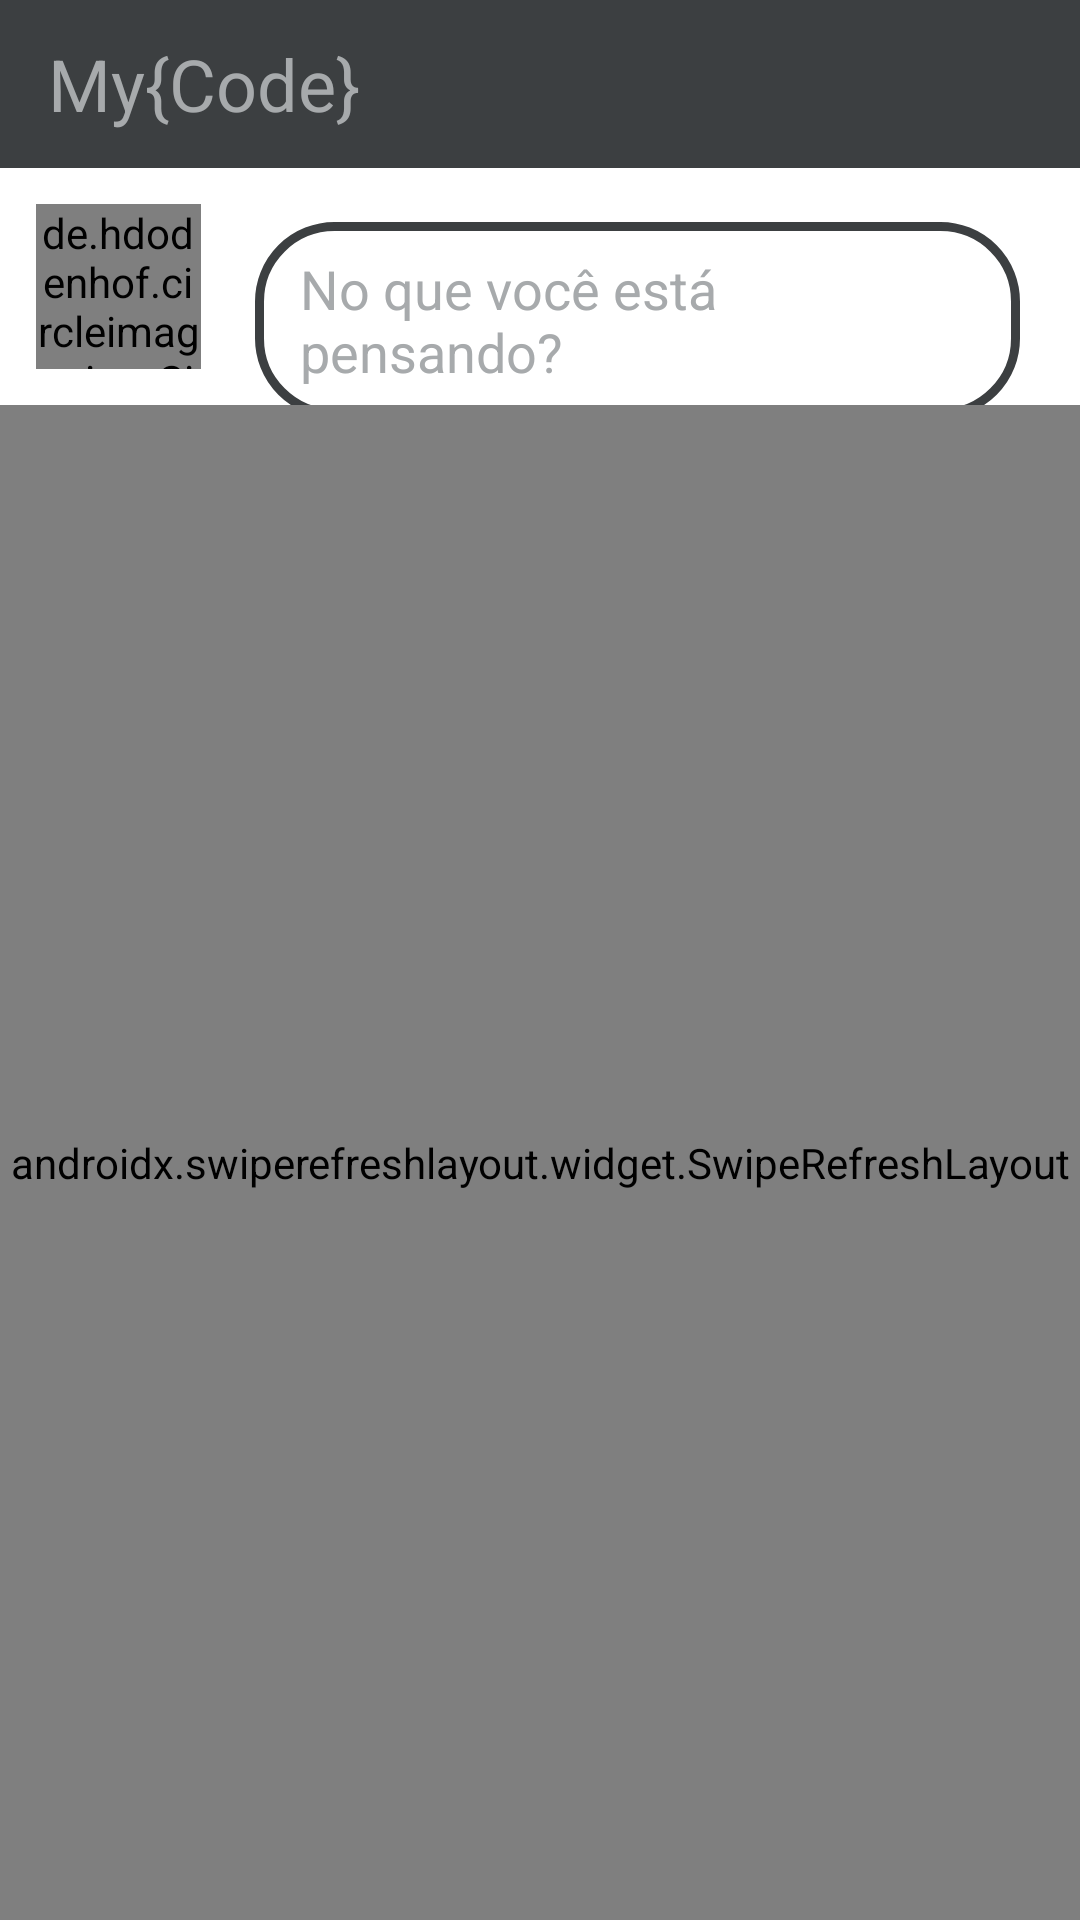

Here is an Android app screen rendered from its layout file. Give the layout XML and the strings, colors and styles it references.
<!-- AndroidManifest.xml: application theme Theme.MyCode -->
<!-- res/layout/homepage_fragment.xml -->
<?xml version="1.0" encoding="utf-8"?>
<androidx.constraintlayout.widget.ConstraintLayout xmlns:android="http://schemas.android.com/apk/res/android"
    xmlns:app="http://schemas.android.com/apk/res-auto"
    xmlns:tools="http://schemas.android.com/tools"
    android:layout_width="match_parent"
    android:layout_height="match_parent"
    tools:context=".HomepageFragment">>

    <androidx.coordinatorlayout.widget.CoordinatorLayout
        android:id="@+id/coordinatorLayout"
        android:layout_width="match_parent"
        android:layout_height="wrap_content"
        app:layout_constraintTop_toTopOf="parent"
        android:backgroundTint="@color/white">

        <androidx.appcompat.widget.Toolbar
            android:id="@+id/toolbar"
            android:layout_width="match_parent"
            android:layout_height="?attr/actionBarSize"
            android:background="#3C3F41"
            app:popupTheme="@style/ThemeOverlay.AppCompat.Light"
            app:titleTextAppearance="@style/TextAppearance.AppCompat.Headline"
            app:title="My{Code}"
            app:titleTextColor="#A7AAAC" />

    </androidx.coordinatorlayout.widget.CoordinatorLayout>

    <de.hdodenhof.circleimageview.CircleImageView
        android:id="@+id/imagePerfil"
        android:layout_width="55dp"
        android:layout_height="55dp"
        android:layout_marginStart="12dp"
        android:layout_marginTop="12dp"
        android:cropToPadding="true"
        android:scrollbarSize="0dp"
        android:src="@drawable/ic_user"
        app:civ_border_color="#9863B5"
        app:civ_border_width="3dp"
        app:civ_circle_background_color="#A7AAAC"
        app:layout_constraintEnd_toEndOf="parent"
        app:layout_constraintHorizontal_bias="0.0"
        app:layout_constraintStart_toStartOf="parent"
        app:layout_constraintTop_toBottomOf="@+id/coordinatorLayout" />

    <TextView
        android:id="@+id/conteudoPublicacao"
        android:layout_width="match_parent"
        android:layout_height="wrap_content"
        android:layout_marginStart="85dp"
        android:layout_marginTop="18dp"
        android:layout_marginEnd="20dp"
        android:autoLink="web"
        android:background="@drawable/border"
        android:clickable="true"
        android:contextClickable="true"
        android:hint="No que você está pensando?"
        android:padding="10dp"
        android:paddingStart="15dp"
        android:paddingEnd="15dp"
        android:textColor="#A7AAAC"
        android:textColorHint="#A7AAAC"
        android:textSize="18sp"
        app:layout_constraintEnd_toEndOf="parent"
        app:layout_constraintStart_toEndOf="@+id/imagePerfil"
        app:layout_constraintTop_toBottomOf="@+id/coordinatorLayout" />

    <androidx.swiperefreshlayout.widget.SwipeRefreshLayout
        android:id="@+id/swipeRefreshLayout"
        android:layout_width="match_parent"
        android:layout_height="match_parent"
        android:layout_marginTop="135dp"
        app:layout_constraintBottom_toBottomOf="parent"
        app:layout_constraintEnd_toEndOf="parent"
        app:layout_constraintStart_toStartOf="parent"
        app:layout_constraintTop_toBottomOf="@+id/imagePerfil">

        <androidx.recyclerview.widget.RecyclerView
            android:id="@+id/recyclerPublicacoes"
            android:layout_width="match_parent"
            android:layout_height="0dp"
            android:layout_marginTop="10dp"
            android:background="#3C3F41"
            android:paddingTop="2dp"
            app:layout_constraintBottom_toBottomOf="parent"
            app:layout_constraintEnd_toEndOf="parent"
            app:layout_constraintHorizontal_bias="0.0"
            app:layout_constraintStart_toStartOf="parent"
            app:layout_constraintTop_toBottomOf="@+id/imagePerfil"
            app:layout_constraintVertical_bias="0.0" />

    </androidx.swiperefreshlayout.widget.SwipeRefreshLayout>



</androidx.constraintlayout.widget.ConstraintLayout>
<!-- resources referenced by this layout -->
<resources>
  <color name="white">#FFFFFFFF</color>
  <!-- drawable border (drawable) -->
  <?xml version="1.0" encoding="utf-8"?>
  <shape xmlns:android="http://schemas.android.com/apk/res/android">
      <corners android:radius="25dp"/>
      <stroke android:color="#3C3F41" android:width="3dp"/>
  </shape>
  <style name="Theme.MyCode" parent="Theme.MaterialComponents.DayNight.NoActionBar">
          
          <item name="colorPrimary">@color/purple_500</item>
          <item name="colorPrimaryVariant">@color/purple_700</item>
          <item name="colorOnPrimary">@color/white</item>
          
          <item name="colorSecondary">@color/teal_200</item>
          <item name="colorSecondaryVariant">@color/teal_700</item>
          <item name="colorOnSecondary">@color/black</item>
          
          <item name="android:statusBarColor" tools:targetApi="l">#3C3F41</item>
          
      </style>
  <color name="purple_500">#FF6200EE</color>
  <color name="purple_700">#FF3700B3</color>
  <color name="teal_200">#FF03DAC5</color>
  <color name="teal_700">#FF018786</color>
  <color name="black">#FF000000</color>
</resources>
